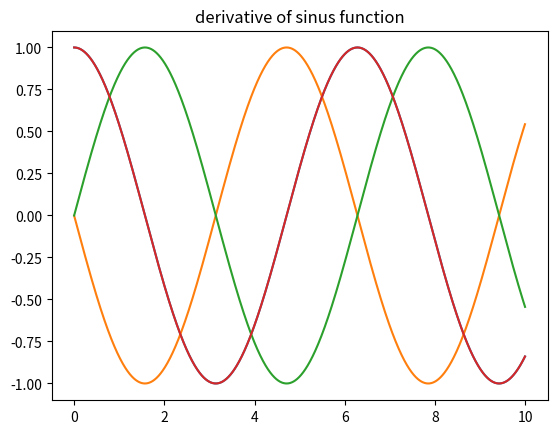

Write the Python code that produced this figure.
##NAME: Nijat
##SURNAME: Shukurov
##id: 1784222
#HOMEWORK 1 , 2-7
from math import *
from matplotlib import pyplot

def f(a,b,n):
    #Function which generates array of number which differs from each other dx.
    data=[]
    dx=float(b-a)/n## you can choose dx by chancing n.
    while a<=b:
        data.append(a)
        a+=dx
    return data


def sinus(data):
    #Function using data as x variables returs data_x and data_y as y=cos(x)
    data_y=[]
    for i in range(len(data)):
        b=sin(data[i])
        data_y.append(b)
    pyplot.plot(data,data_y)
    pyplot.title("sinus fucntion")
    pyplot.show()
    return data ,data_y

def cosinus(data):
    #Function using data as x variables returs data_x and data_y as y=sin(x)
    data_y=[]
    for i in range(len(data)):
        b=cos(data[i])
        data_y.append(b)
    pyplot.plot(data,data_y)
    pyplot.title("cosinus fucntion")
    pyplot.show()
    return data,data_y


def derivative_f(data_x,data_y,title):
    der_data_y=[]
    dx=data_x[2]-data_x[1]
    for i in range(1,len(data_y)-1):
        der=(data_y[i+1]-data_y[i-1])/(2*dx)
        der_data_y.append(der)
    ##================
    del data_x[-1]
    del data_x[-1]
    ##================
    pyplot.plot(data_x,der_data_y)
    pyplot.title(title)
    pyplot.show()
data1,data2=cosinus(f(0,10,10000))
derivative_f(data1,data2,"derivative of cosunus function")
data1,data2=sinus(f(0,10,10000))
derivative_f(data1,data2,"derivative of sinus function")